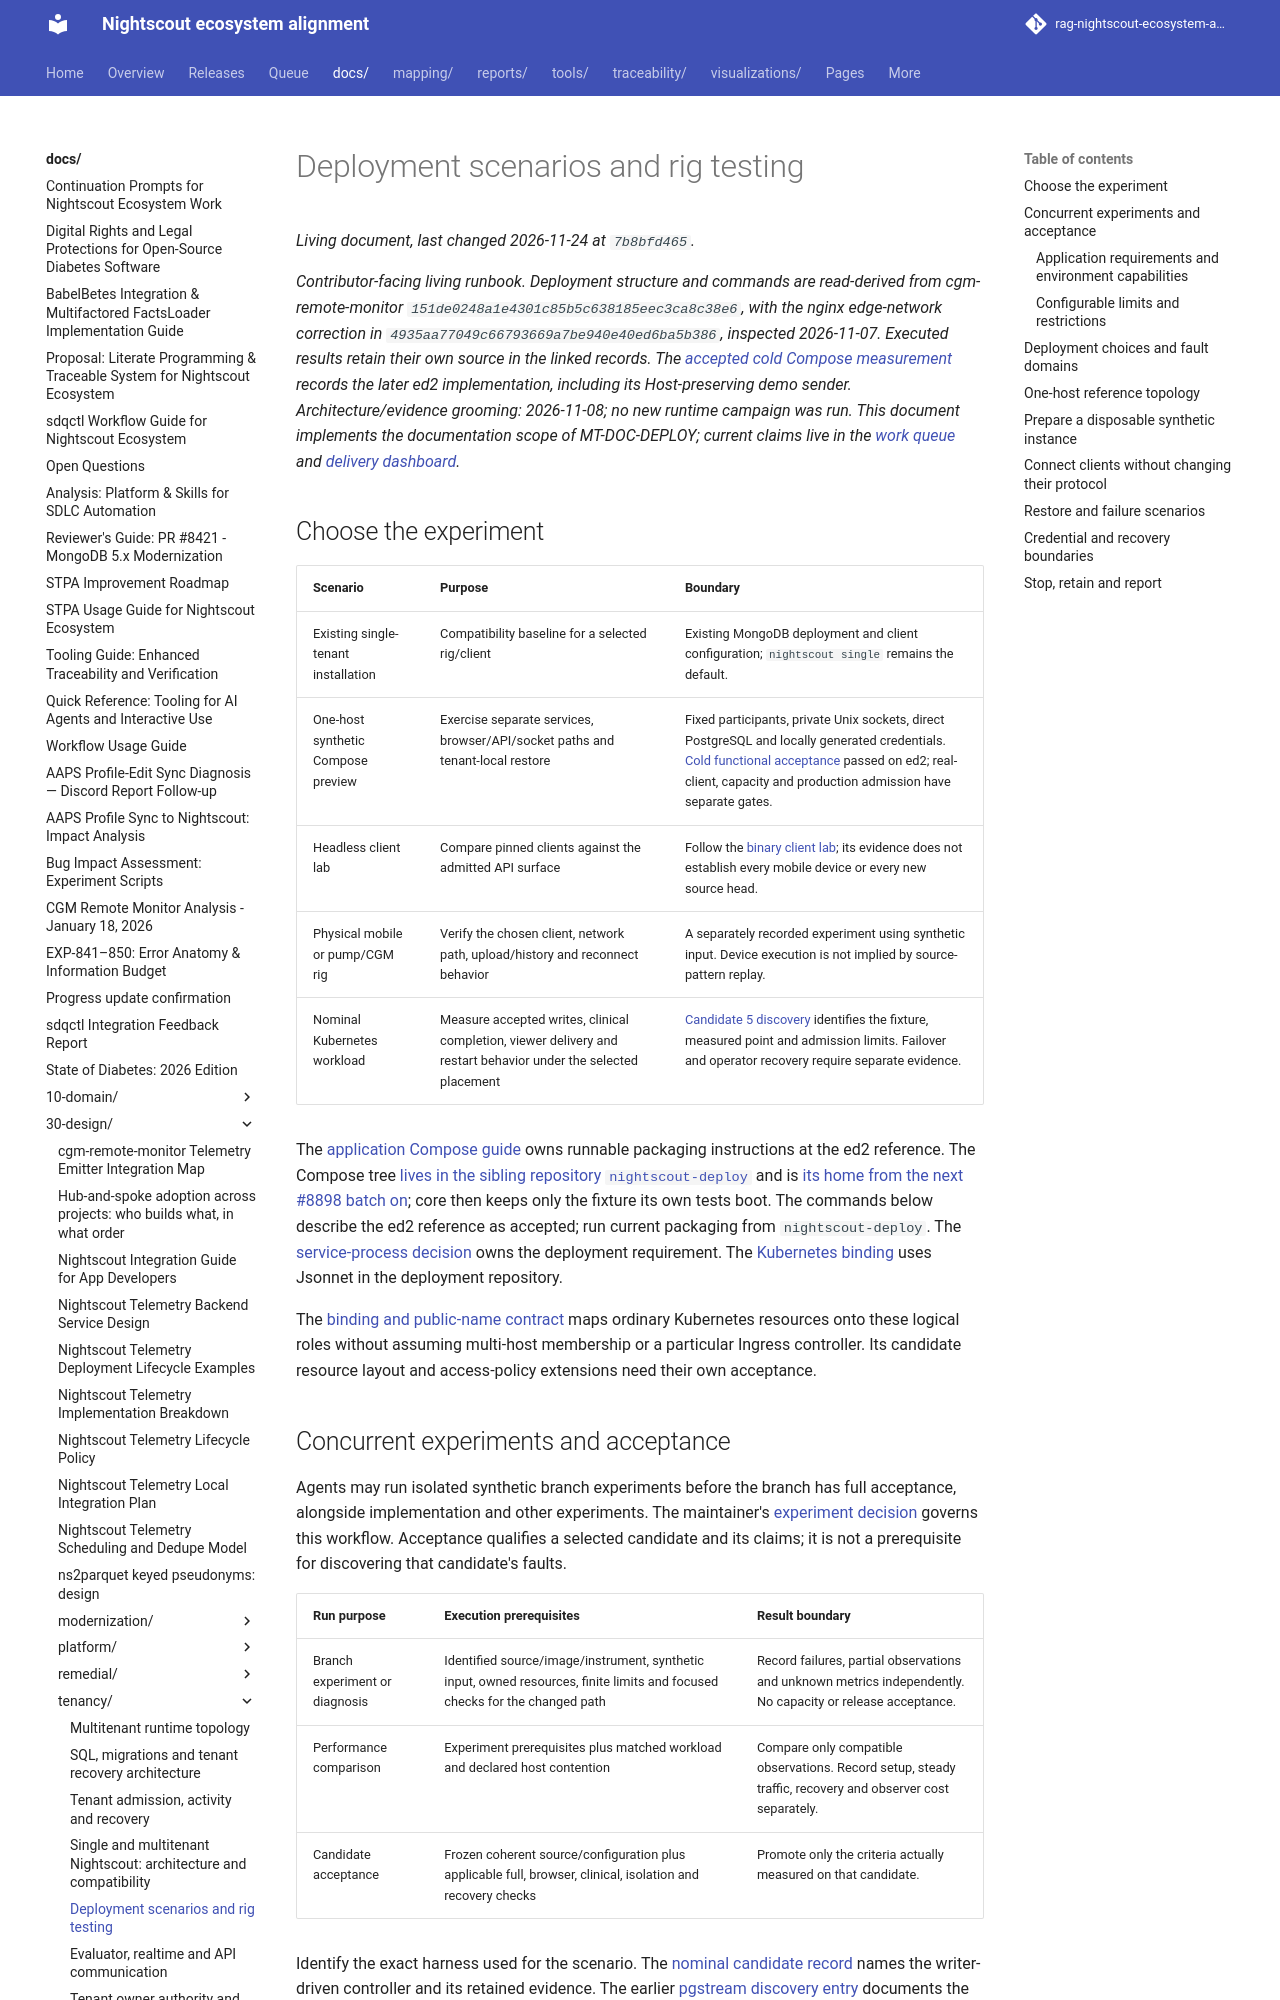

repository: bewest/rag-nightscout-ecosystem-alignment · page: docs/30-design/tenancy/deployment-and-rig-testing.html · generator: mkdocs

# Deployment scenarios and rig testing

*Contributor-facing living runbook. Deployment structure and commands are
**read-derived** from cgm-remote-monitor
`151de0248a1e4301c85b5c638185eec3ca8c38e6`, with the nginx edge-network correction
in `4935aa77049c66793669a7be940e40ed6ba5b386`, inspected 2026-11-07. Executed
results retain their own source in the linked records. The [accepted cold
Compose measurement](../../../reports/tenancy/operation-window-acceptance-2026-11-07/ed2-cold-accepted.json)
records the later ed2 implementation, including its Host-preserving demo sender.
Architecture/evidence grooming: 2026-11-08; no new runtime campaign was run.
This document implements
the documentation scope of MT-DOC-DEPLOY; current claims live in the
[work queue](../../../queue/work-queue.yaml) and
[delivery dashboard](multitenant-delivery-dashboard.md).*

## Choose the experiment

| Scenario | Purpose | Boundary |
|---|---|---|
| Existing single-tenant installation | Compatibility baseline for a selected rig/client | Existing MongoDB deployment and client configuration; `nightscout single` remains the default. |
| One-host synthetic Compose preview | Exercise separate services, browser/API/socket paths and tenant-local restore | Fixed participants, private Unix sockets, direct PostgreSQL and locally generated credentials. [Cold functional acceptance](../../../reports/tenancy/operation-window-acceptance-2026-11-07/ed2-cold-accepted.json) passed on ed2; real-client, capacity and production admission have separate gates. |
| Headless client lab | Compare pinned clients against the admitted API surface | Follow the [binary client lab](../../../tools/lab/m4-client-binaries/README.md); its evidence does not establish every mobile device or every new source head. |
| Physical mobile or pump/CGM rig | Verify the chosen client, network path, upload/history and reconnect behavior | A separately recorded experiment using synthetic input. Device execution is not implied by source-pattern replay. |
| Nominal Kubernetes workload | Measure accepted writes, clinical completion, viewer delivery and restart behavior under the selected placement | [Candidate 5 discovery](execution-log.md#candidate-5-qualification-and-nominal-discovery) identifies the fixture, measured point and admission limits. Failover and operator recovery require separate evidence. |

The [application Compose guide](https://github.com/nightscout/cgm-remote-monitor/blob/ed2ced00c80bd0a6a7d75f834d2c6e2af8c71364/deploy/multitenant/README.md)
owns runnable packaging instructions at the ed2 reference. The Compose tree
[lives in the sibling repository `nightscout-deploy`](multitenancy-decisions.md#deploy-tree-lives-in-nightscout-deploy)
and is [its home from the next #8898 batch on](multitenancy-decisions.md#deploy-tree-home-now); core
then keeps only the fixture its own tests boot. The commands below describe the
ed2 reference as accepted; run current packaging from `nightscout-deploy`. The
[service-process decision](multitenancy-decisions.md#restore-service-processes)
owns the deployment requirement. The [Kubernetes binding](multitenancy-decisions.md#tanka-binding-parallel) uses Jsonnet in the deployment repository.

The [binding and public-name contract](deployment-bindings-and-public-names.md)
maps ordinary Kubernetes resources onto these logical roles without assuming
multi-host membership or a particular Ingress controller. Its candidate resource
layout and access-policy extensions need their own acceptance.
